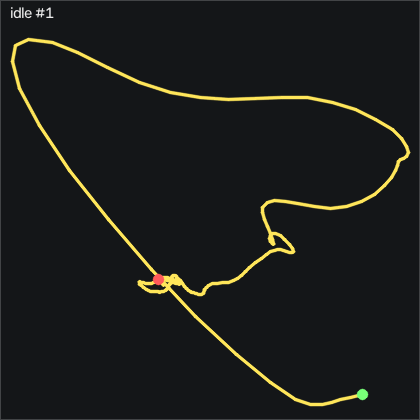

Values plotted in this chart, from the file beside it:
t_s, ax, ay, az, gx, gy, gz, seq
0.00000, -0.418, 0.621, 0.533, -10.12, 2.558, -9.956, 2733
0.00900, -0.44, 0.625, 0.545, -9.117, 2.467, -10.14, 2734
0.01900, -0.453, 0.618, 0.538, -8.232, 2.192, -9.56, 2735
0.02900, -0.474, 0.612, 0.525, -7.806, 2.07, -8.737, 2736
0.04000, -0.495, 0.616, 0.509, -9.391, 0.05800, -6.999, 2737
0.04900, -0.512, 0.633, 0.526, -14.27, -5.43, -4.072, 2738
0.05900, -0.518, 0.655, 0.597, -21.86, -14.58, -0.04834, 2739
0.06900, -0.536, 0.705, 0.703, -29.7, -24.18, 4.769, 2740
0.07900, -0.509, 0.734, 0.807, -35.34, -33.27, 10.47, 2741
0.08900, -0.461, 0.753, 0.906, -38.14, -40.4, 15.71, 2742
0.09900, -0.411, 0.757, 0.998, -37.75, -43.54, 18.31, 2743
0.109, -0.373, 0.744, 1.059, -33.69, -42.87, 18.7, 2744
0.119, -0.346, 0.735, 1.078, -26.34, -38.97, 17.12, 2745
0.129, -0.347, 0.74, 1.059, -16.83, -31.98, 13.95, 2746
0.139, -0.355, 0.738, 1.024, -6.8, -23.36, 10.62, 2747
0.149, -0.356, 0.727, 0.971, 2.957, -14.3, 7.269, 2748
0.159, -0.348, 0.708, 0.906, 11.65, -5.43, 4.404, 2749
0.17, -0.348, 0.678, 0.84, 18.75, 2.863, 1.507, 2750
0.179, -0.392, 0.67, 0.773, 23.66, 9.631, -1.999, 2751
0.189, -0.456, 0.673, 0.724, 26.49, 13.14, -4.072, 2752
0.199, -0.496, 0.669, 0.67, 27.47, 12.38, -3.035, 2753
0.209, -0.501, 0.655, 0.627, 27.04, 8.686, -0.1093, 2754
0.219, -0.487, 0.646, 0.596, 25.73, 4.662, 3.58, 2755
0.229, -0.465, 0.629, 0.571, 24.39, 1.4, 7.117, 2756
0.239, -0.431, 0.615, 0.548, 23.5, -0.613, 9.922, 2757
0.249, -0.399, 0.604, 0.518, 22.96, -1.009, 11.17, 2758
0.259, -0.367, 0.588, 0.492, 22.44, 0.668, 11.11, 2759
0.269, -0.337, 0.581, 0.454, 21.71, 3.564, 9.769, 2760
0.279, -0.327, 0.574, 0.417, 20.27, 6.491, 7.666, 2761
0.289, -0.335, 0.584, 0.399, 17.5, 8.29, 5.593, 2762
0.3, -0.344, 0.592, 0.395, 13.41, 8.656, 4.648, 2763
0.309, -0.344, 0.601, 0.418, 8.688, 8.351, 4.891, 2764
0.319, -0.337, 0.608, 0.447, 4.329, 7.162, 5.928, 2765
0.329, -0.326, 0.619, 0.485, 0.9435, 5.15, 7.117, 2766
0.34, -0.308, 0.623, 0.518, -1.312, 3.015, 8.093, 2767
0.349, -0.286, 0.622, 0.547, -2.562, 1.613, 8.215, 2768
0.359, -0.277, 0.626, 0.563, -2.745, 1.339, 7.148, 2769
0.369, -0.276, 0.631, 0.559, -1.678, 1.704, 5.501, 2770
0.379, -0.273, 0.638, 0.535, -0.7635, 2.954, 3.977, 2771
0.389, -0.265, 0.645, 0.513, -1.586, 4.509, 2.391, 2772
0.399, -0.254, 0.646, 0.51, -3.751, 6.125, 0.3487, 2773
0.409, -0.259, 0.649, 0.522, -6.22, 7.101, -2.395, 2774
0.419, -0.289, 0.656, 0.54, -8.598, 7.253, -5.139, 2775
0.429, -0.318, 0.67, 0.572, -10.95, 6.522, -6.877, 2776
0.439, -0.36, 0.687, 0.613, -12.99, 4.448, -7.731, 2777
0.449, -0.392, 0.703, 0.658, -14.27, 1.522, -7.456, 2778
0.459, -0.402, 0.707, 0.689, -14.09, -1.253, -6.145, 2779
0.47, -0.422, 0.718, 0.699, -12.99, -2.533, -4.926, 2780
0.479, -0.407, 0.703, 0.72, -11.68, -2.259, -3.188, 2781
0.489, -0.423, 0.71, 0.746, -9.574, -0.46, -2.609, 2782
0.499, -0.425, 0.709, 0.738, -6.464, 1.613, -1.938, 2783
0.51, -0.409, 0.696, 0.724, -3.385, 3.656, -1.389, 2784
0.519, -0.401, 0.686, 0.705, -0.5805, 4.967, -1.389, 2785
0.529, -0.389, 0.681, 0.681, 1.646, 5.973, -1.694, 2786
0.539, -0.384, 0.677, 0.654, 2.774, 6.4, -2.151, 2787
0.549, -0.381, 0.674, 0.64, 2.682, 5.881, -2.578, 2788
0.559, -0.375, 0.667, 0.632, 1.981, 4.967, -2.456, 2789
0.569, -0.373, 0.668, 0.63, 0.8525, 3.473, -2.06, 2790
0.579, -0.377, 0.674, 0.637, -0.3065, 1.308, -1.542, 2791
0.589, -0.378, 0.677, 0.653, -1.037, -0.796, -0.9933, 2792
... 140 more rows
